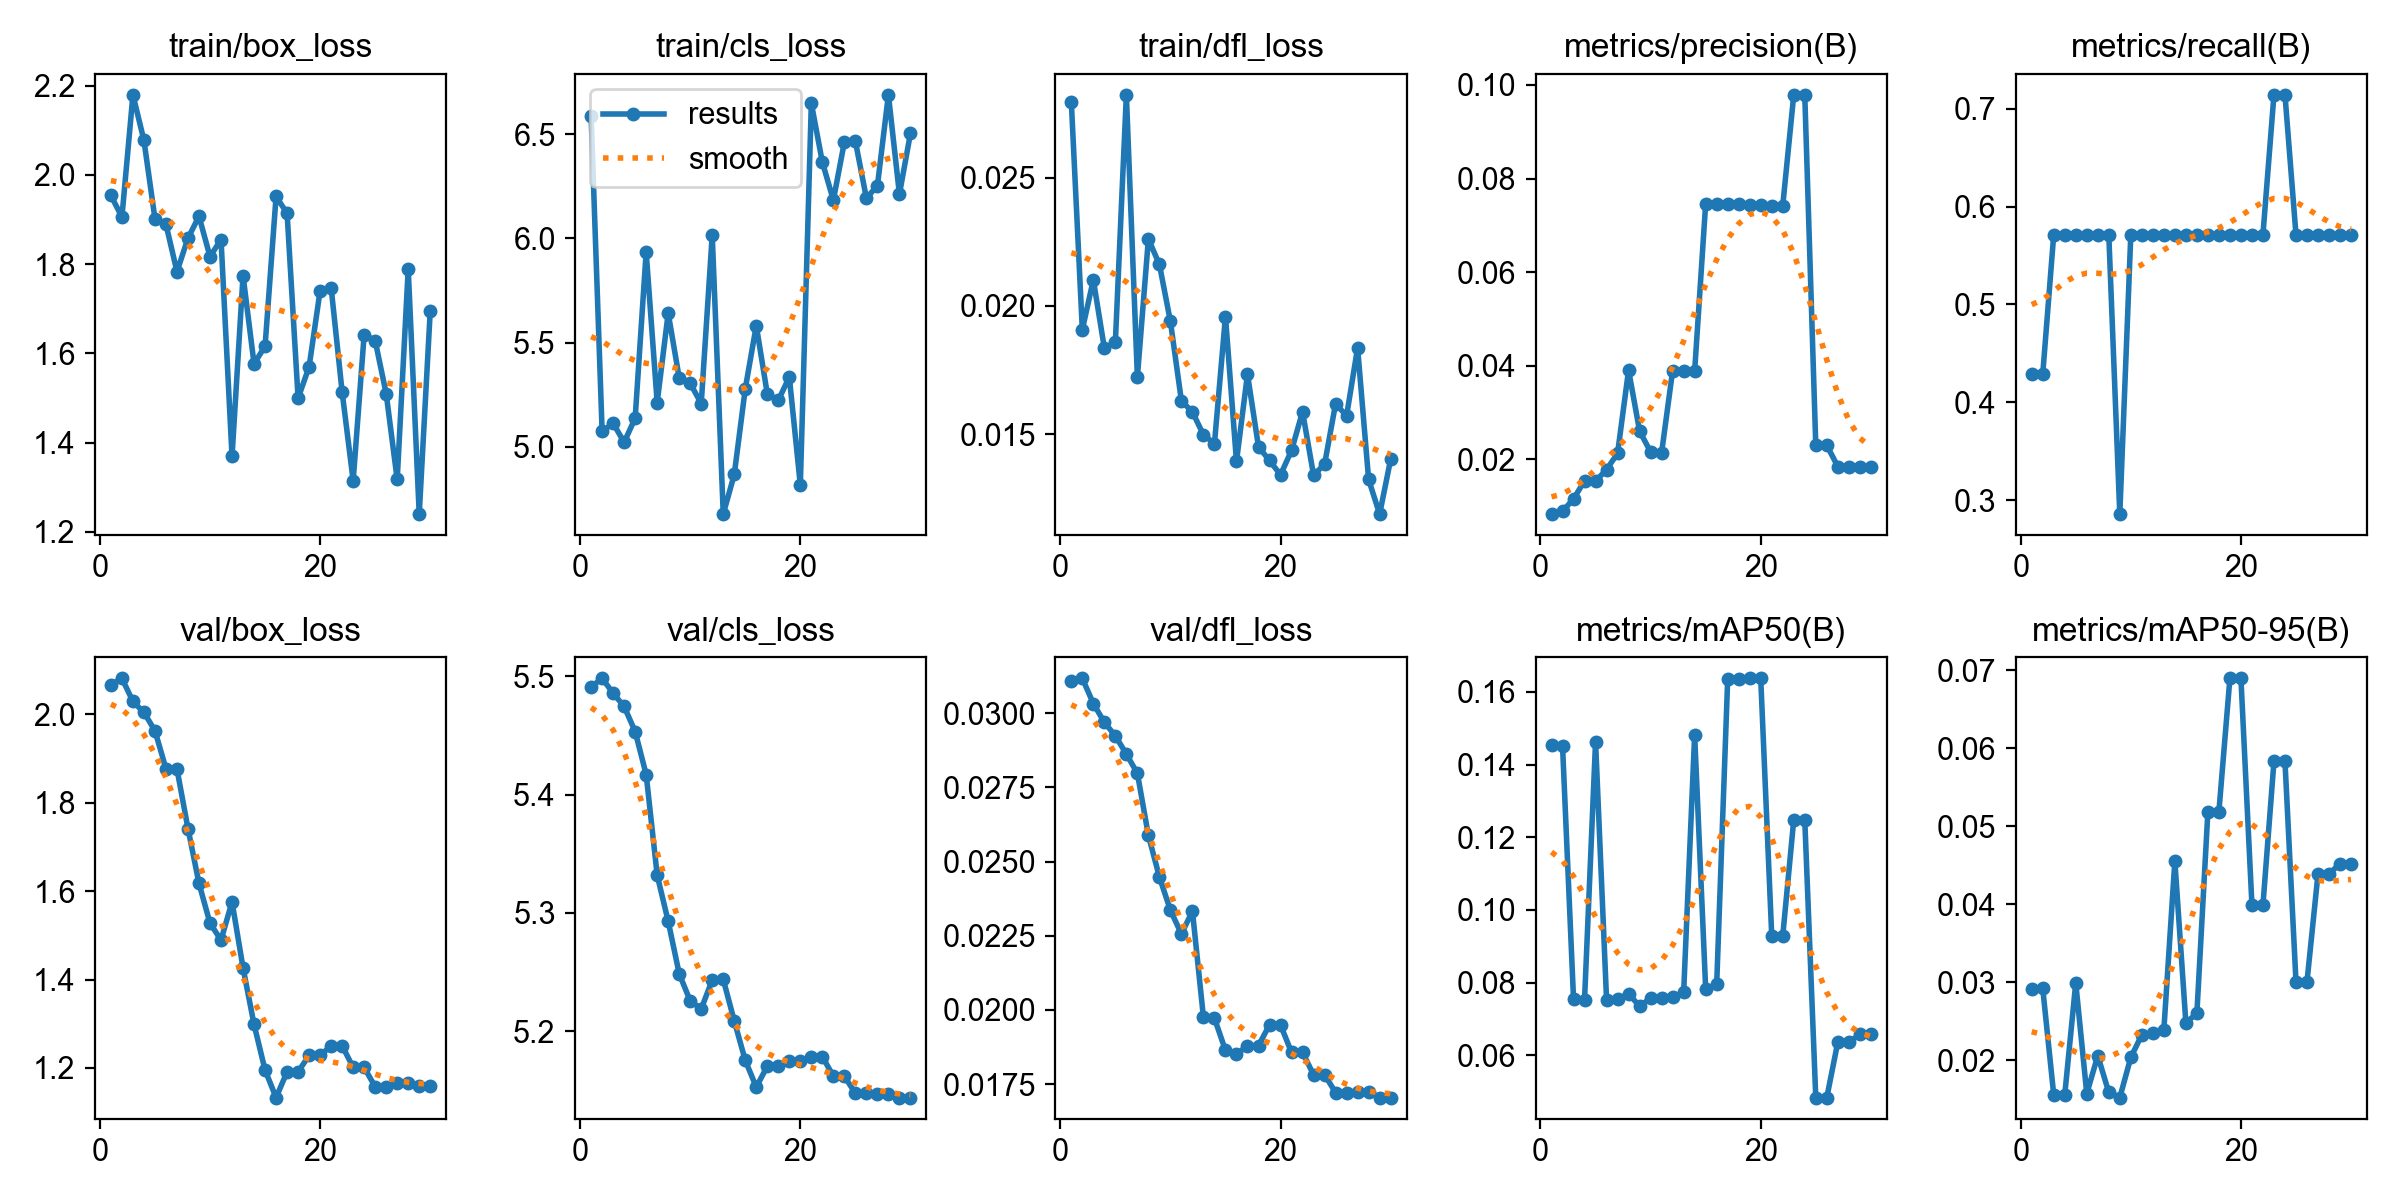

Data behind this chart, as committed beside it:
epoch, time, train/box_loss, train/cls_loss, train/dfl_loss, metrics/precision(B), metrics/recall(B), metrics/mAP50(B), metrics/mAP50-95(B), val/box_loss, val/cls_loss, val/dfl_loss, lr/pg0, lr/pg1, lr/pg2
1, 6.08, 1.954, 6.588, 0.02796, 0.00832, 0.4286, 0.1453, 0.02906, 2.068, 5.491, 0.03109, 0, 0, 0
2, 12.32, 1.905, 5.074, 0.01908, 0.00889, 0.4286, 0.1452, 0.0292, 2.082, 5.498, 0.03117, 8.79003e-06, 8.79003e-06, 8.79003e-06
3, 18.56, 2.179, 5.113, 0.02102, 0.01158, 0.5714, 0.07546, 0.01554, 2.029, 5.486, 0.03032, 1.69801e-05, 1.69801e-05, 1.69801e-05
4, 25.14, 2.077, 5.022, 0.01836, 0.0154, 0.5714, 0.07527, 0.01553, 2.005, 5.475, 0.02969, 2.45703e-05, 2.45703e-05, 2.45703e-05
5, 31.34, 1.902, 5.138, 0.01859, 0.01536, 0.5714, 0.1464, 0.02988, 1.963, 5.453, 0.02923, 3.15605e-05, 3.15605e-05, 3.15605e-05
6, 37.63, 1.889, 5.934, 0.02823, 0.01783, 0.5714, 0.07521, 0.01569, 1.877, 5.417, 0.02862, 3.79507e-05, 3.79507e-05, 3.79507e-05
7, 44.11, 1.783, 5.212, 0.01723, 0.02131, 0.5714, 0.07534, 0.02055, 1.876, 5.332, 0.02797, 4.37411e-05, 4.37411e-05, 4.37411e-05
8, 50.54, 1.858, 5.641, 0.02261, 0.03908, 0.5714, 0.07695, 0.01585, 1.741, 5.293, 0.02588, 4.89315e-05, 4.89315e-05, 4.89315e-05
9, 56.95, 1.907, 5.331, 0.02162, 0.02604, 0.2857, 0.07348, 0.01518, 1.618, 5.249, 0.02448, 5.35219e-05, 5.35219e-05, 5.35219e-05
10, 66.08, 1.817, 5.305, 0.0194, 0.02161, 0.5714, 0.0757, 0.02033, 1.527, 5.226, 0.02336, 5.75124e-05, 5.75124e-05, 5.75124e-05
11, 70.68, 1.855, 5.208, 0.0163, 0.02144, 0.5714, 0.07585, 0.02323, 1.489, 5.219, 0.02256, 6.0903e-05, 6.0903e-05, 6.0903e-05
12, 75.41, 1.369, 6.016, 0.01587, 0.03896, 0.5714, 0.07591, 0.02344, 1.576, 5.243, 0.02333, 6.36936e-05, 6.36936e-05, 6.36936e-05
13, 79.98, 1.774, 4.677, 0.01498, 0.03899, 0.5714, 0.07726, 0.02385, 1.426, 5.244, 0.01975, 6.58843e-05, 6.58843e-05, 6.58843e-05
14, 86.07, 1.576, 4.867, 0.01464, 0.03888, 0.5714, 0.1482, 0.04551, 1.298, 5.209, 0.01972, 6.74751e-05, 6.74751e-05, 6.74751e-05
15, 90.54, 1.616, 5.278, 0.01959, 0.07464, 0.5714, 0.07826, 0.02476, 1.195, 5.175, 0.01864, 6.84659e-05, 6.84659e-05, 6.84659e-05
16, 93.79, 1.952, 5.582, 0.01394, 0.07464, 0.5714, 0.07947, 0.02599, 1.133, 5.153, 0.01851, 6.88568e-05, 6.88568e-05, 6.88568e-05
17, 105.9, 1.914, 5.254, 0.01734, 0.07453, 0.5714, 0.1635, 0.05185, 1.191, 5.17, 0.0188, 6.86477e-05, 6.86477e-05, 6.86477e-05
18, 110.5, 1.499, 5.223, 0.01451, 0.07453, 0.5714, 0.1635, 0.05185, 1.191, 5.17, 0.0188, 6.78387e-05, 6.78387e-05, 6.78387e-05
19, 114.3, 1.57, 5.335, 0.01398, 0.07434, 0.5714, 0.1638, 0.06894, 1.228, 5.175, 0.0195, 6.64297e-05, 6.64297e-05, 6.64297e-05
20, 117.9, 1.74, 4.817, 0.01342, 0.07434, 0.5714, 0.1638, 0.06894, 1.228, 5.175, 0.0195, 6.44208e-05, 6.44208e-05, 6.44208e-05
21, 121.6, 1.747, 6.648, 0.01437, 0.07422, 0.5714, 0.09285, 0.03988, 1.25, 5.178, 0.01857, 6.1812e-05, 6.1812e-05, 6.1812e-05
22, 124.8, 1.513, 6.366, 0.01588, 0.07422, 0.5714, 0.09285, 0.03988, 1.25, 5.178, 0.01857, 5.86032e-05, 5.86032e-05, 5.86032e-05
23, 128.6, 1.314, 6.183, 0.01341, 0.0979, 0.7143, 0.1248, 0.05828, 1.201, 5.162, 0.01782, 5.47945e-05, 5.47945e-05, 5.47945e-05
24, 131.5, 1.642, 6.462, 0.01383, 0.0979, 0.7143, 0.1248, 0.05828, 1.201, 5.162, 0.01782, 5.03859e-05, 5.03859e-05, 5.03859e-05
25, 134.3, 1.628, 6.466, 0.01619, 0.02302, 0.5714, 0.04832, 0.03004, 1.157, 5.147, 0.01722, 4.53773e-05, 4.53773e-05, 4.53773e-05
26, 136.7, 1.509, 6.193, 0.01572, 0.02302, 0.5714, 0.04832, 0.03004, 1.157, 5.147, 0.01722, 3.97687e-05, 3.97687e-05, 3.97687e-05
27, 139.1, 1.317, 6.252, 0.01837, 0.01848, 0.5714, 0.06358, 0.04385, 1.166, 5.147, 0.01725, 3.35603e-05, 3.35603e-05, 3.35603e-05
28, 141.7, 1.789, 6.688, 0.01324, 0.01848, 0.5714, 0.06358, 0.04385, 1.166, 5.147, 0.01725, 2.67519e-05, 2.67519e-05, 2.67519e-05
29, 143.9, 1.24, 6.212, 0.01189, 0.01846, 0.5714, 0.0657, 0.04518, 1.159, 5.144, 0.01705, 1.93435e-05, 1.93435e-05, 1.93435e-05
30, 145.9, 1.695, 6.503, 0.01402, 0.01846, 0.5714, 0.0657, 0.04518, 1.159, 5.144, 0.01705, 1.13352e-05, 1.13352e-05, 1.13352e-05
